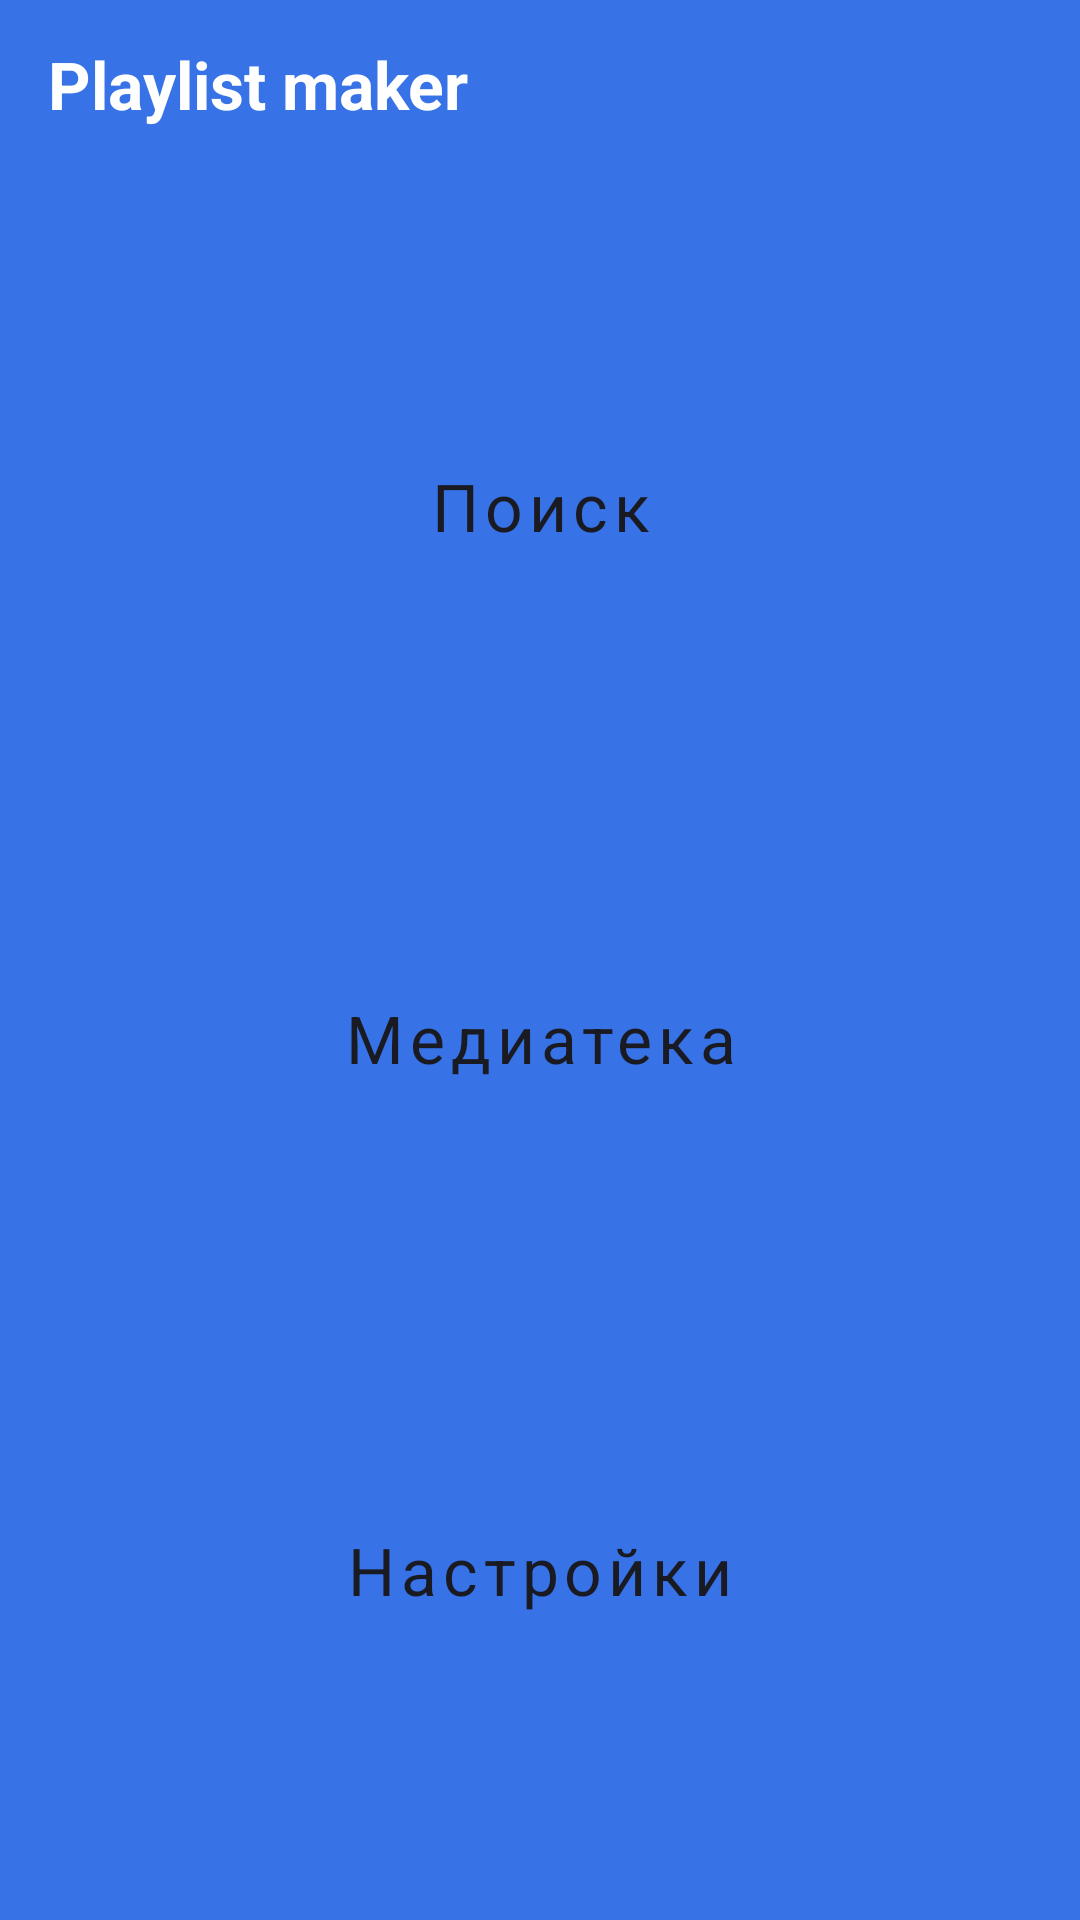

Reconstruct the res/layout file that produces this screen, plus the resources it refers to.
<!-- AndroidManifest.xml: application theme Theme.PlaylistMaker -->
<!-- res/layout/activity_main.xml -->
<?xml version="1.0" encoding="utf-8"?>
<LinearLayout xmlns:android="http://schemas.android.com/apk/res/android"
    xmlns:app="http://schemas.android.com/apk/res-auto"
    xmlns:tools="http://schemas.android.com/tools"
    android:id="@+id/activity_main"
    android:layout_width="match_parent"
    android:layout_height="match_parent"
    android:orientation="vertical"
    android:theme="@style/Theme.ActivityMain"
    tools:context=".MainActivity">

    <com.google.android.material.appbar.MaterialToolbar
        android:id="@+id/title_toolbar"
        android:layout_width="match_parent"
        android:layout_height="wrap_content"
        android:minHeight="56dp"
        app:title="@string/app_name"
        app:titleTextColor="@color/YP_White"
        app:titleTextAppearance="@style/ToolbarTitle"/>

    <Space
        android:layout_width="match_parent"
        android:layout_height="@dimen/default_space"/>

    <Button
        android:id="@+id/search_button"
        style="@style/TittleButton"
        android:text="@string/search"
        app:icon="@drawable/ic_search" />

    <Button
        android:id="@+id/media_library_button"
        style="@style/TittleButton"
        android:text="@string/media_library"
        app:icon="@drawable/ic_library" />

    <Button
        android:id="@+id/settings_button"
        style="@style/TittleButton"
        android:text="@string/settings"
        app:icon="@drawable/ic_settings" />

    <Space
        android:layout_width="match_parent"
        android:layout_height="28dp" />
</LinearLayout>
<!-- resources referenced by this layout -->
<resources>
  <color name="YP_White">#FFFFFF</color>
  <dimen name="default_space">24dp</dimen>
  <!-- drawable ic_library (drawable) -->
  <vector xmlns:android="http://schemas.android.com/apk/res/android"
      android:width="20dp"
      android:height="20dp"
      android:viewportWidth="20"
      android:viewportHeight="20">
    <path
        android:pathData="M18,0H6C4.9,0 4,0.9 4,2V14C4,15.1 4.9,16 6,16H18C19.1,16 20,15.1 20,14V2C20,0.9 19.1,0 18,0ZM16,5H13V10.5C13,11.88 11.88,13 10.5,13C9.12,13 8,11.88 8,10.5C8,9.12 9.12,8 10.5,8C11.07,8 11.58,8.19 12,8.51V3H16V5ZM2,4H0V18C0,19.1 0.9,20 2,20H16V18H2V4Z"
        android:fillColor="@color/ic_title"/>
  </vector>
  <!-- drawable ic_search (drawable) -->
  <vector xmlns:android="http://schemas.android.com/apk/res/android"
      android:width="19dp"
      android:height="19dp"
      android:viewportWidth="19"
      android:viewportHeight="19">
    <path
        android:pathData="M13.579,11.95H12.721L12.417,11.656C13.481,10.418 14.122,8.81 14.122,7.061C14.122,3.161 10.961,0 7.061,0C3.161,0 0,3.161 0,7.061C0,10.961 3.161,14.122 7.061,14.122C8.81,14.122 10.418,13.481 11.656,12.417L11.95,12.721V13.579L17.381,19L19,17.381L13.579,11.95ZM7.061,11.95C4.356,11.95 2.173,9.766 2.173,7.061C2.173,4.356 4.356,2.173 7.061,2.173C9.766,2.173 11.95,4.356 11.95,7.061C11.95,9.766 9.766,11.95 7.061,11.95Z"
        android:fillColor="@color/ic_title"/>
  </vector>
  <string name="app_name">Playlist maker</string>
  <string name="media_library">Медиатека</string>
  <string name="search">Поиск</string>
  <string name="settings">Настройки</string>
  <style name="Theme.ActivityMain" parent="Theme.PlaylistMaker">
          <item name="android:background">@color/YP_Blue</item>
      </style>
  <style name="TittleButton" parent="Widget.MaterialComponents.Button.UnelevatedButton">
          <item name="android:layout_width">match_parent</item>
          <item name="android:layout_height">0dp</item>
          <item name="android:layout_weight">1</item>
          <item name="android:layout_marginStart">16dp</item>
          <item name="android:layout_marginEnd">16dp</item>
          <item name="android:layout_marginHorizontal">@dimen/default_padding</item>
          <item name="android:backgroundTint">@color/YP_White</item>
          <item name="android:textColor">@color/YP_Black</item>
          <item name="android:textSize">22sp</item>
          <item name="cornerRadius">16dp</item>
          <item name="iconGravity">textStart</item>
          <item name="iconPadding">8dp</item>
          <item name="iconTint">@color/YP_Black</item>
          <item name="android:drawablePadding">10dp</item>
          <item name="fontFamily">@font/ys_display_medium</item>
          <item name="android:textAllCaps">false</item>
      </style>
  <style name="ToolbarTitle">
          <item name="android:textSize">@dimen/default_tittle_size</item>
          <item name="paddingStart">16dp</item>
          <item name="android:paddingTop">14dp</item>
          <item name="android:textStyle">bold</item>
          <item name="fontFamily">@font/ys_display_medium</item>
      </style>
  <style name="Theme.PlaylistMaker" parent="Theme.MaterialComponents.DayNight.NoActionBar">
          <item name="android:background">@color/YP_White</item>
      </style>
  <color name="ic_title">#1A1B22</color>
  <color name="YP_Blue">#3772E7</color>
  <dimen name="default_padding">16dp</dimen>
  <color name="YP_Black">#1A1B22</color>
  <dimen name="default_tittle_size">22sp</dimen>
</resources>
